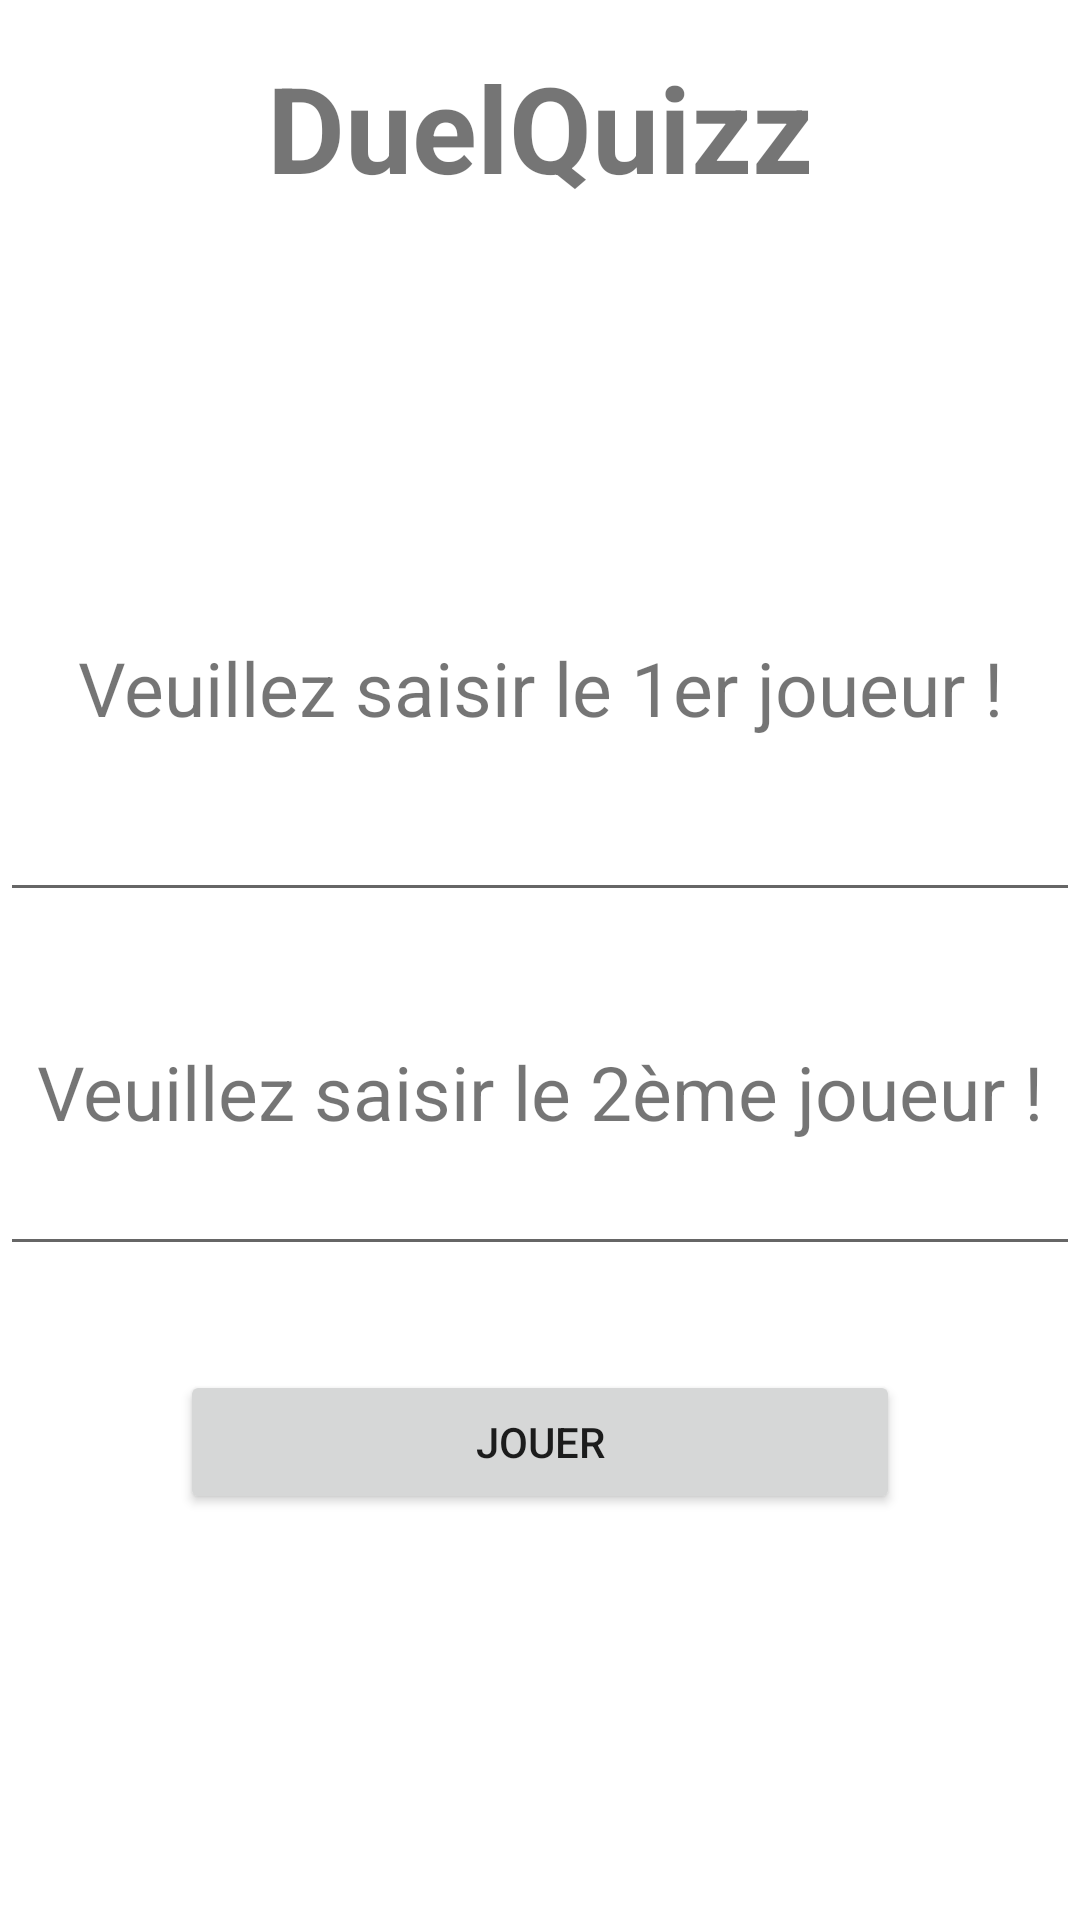

Reconstruct the res/layout file that produces this screen, plus the resources it refers to.
<!-- AndroidManifest.xml: application theme Theme.DuelQuizz -->
<!-- res/layout/activity_main.xml -->
<?xml version="1.0" encoding="utf-8"?>
<androidx.constraintlayout.widget.ConstraintLayout
    xmlns:android="http://schemas.android.com/apk/res/android"
    android:layout_width="match_parent"
    android:layout_height="match_parent"
    xmlns:app="http://schemas.android.com/apk/res-auto"
    android:orientation="vertical">

    <TextView
        android:layout_width="match_parent"
        android:layout_height="wrap_content"
        android:layout_margin="10dp"
        android:text="@string/main_title_textbox"
        android:textSize="40sp"
        android:gravity="center"
        android:textStyle="bold"
        app:layout_constraintBottom_toBottomOf="parent"
        app:layout_constraintLeft_toLeftOf="parent"
        app:layout_constraintRight_toRightOf="parent"
        app:layout_constraintTop_toTopOf="parent"
        app:layout_constraintVertical_bias="0.01">
    </TextView>

    <ImageView
        android:layout_width="wrap_content"
        android:layout_height="100dp"
        android:layout_gravity="center"
        app:srcCompat="@drawable/quizz"
        app:layout_constraintBottom_toBottomOf="parent"
        app:layout_constraintLeft_toLeftOf="parent"
        app:layout_constraintRight_toRightOf="parent"
        app:layout_constraintTop_toTopOf="parent"
        app:layout_constraintVertical_bias="0.13"/>

    <TextView
        android:id="@+id/txt_player1"
        android:layout_width="match_parent"
        android:layout_height="wrap_content"
        android:gravity="center"
        android:text="@string/main_player1_textbox"
        android:textSize="25sp"
        app:layout_constraintBottom_toBottomOf="parent"
        app:layout_constraintLeft_toLeftOf="parent"
        app:layout_constraintRight_toRightOf="parent"
        app:layout_constraintTop_toTopOf="parent"
        app:layout_constraintVertical_bias="0.35">
    </TextView>

    <EditText
        android:id="@+id/ed_player1"
        android:layout_width="match_parent"
        android:layout_height="wrap_content"
        android:inputType="text"
        android:maxLines="1"
        android:textSize="25sp"
        android:textAlignment="center"
        app:layout_constraintBottom_toBottomOf="parent"
        app:layout_constraintLeft_toLeftOf="parent"
        app:layout_constraintRight_toRightOf="parent"
        app:layout_constraintTop_toTopOf="parent"
        app:layout_constraintVertical_bias="0.43">
    </EditText>

    <TextView
        android:id="@+id/txt_player2"
        android:layout_width="match_parent"
        android:layout_height="wrap_content"
        android:gravity="center"
        android:text="@string/main_player2_textbox"
        android:textSize="25sp"
        android:layout_marginTop="30dp"
        app:layout_constraintBottom_toBottomOf="parent"
        app:layout_constraintLeft_toLeftOf="parent"
        app:layout_constraintRight_toRightOf="parent"
        app:layout_constraintTop_toTopOf="parent"
        app:layout_constraintVertical_bias="0.55">
    </TextView>

    <EditText
        android:id="@+id/ed_player2"
        android:layout_width="match_parent"
        android:layout_height="wrap_content"
        android:inputType="text"
        android:maxLines="1"
        android:textSize="25sp"
        android:textAlignment="center"
        app:layout_constraintBottom_toBottomOf="parent"
        app:layout_constraintLeft_toLeftOf="parent"
        app:layout_constraintRight_toRightOf="parent"
        app:layout_constraintTop_toTopOf="parent"
        app:layout_constraintVertical_bias="0.63">
    </EditText>

    <Button
        android:id="@+id/bt_play"
        android:layout_width="match_parent"
        android:layout_height="wrap_content"
        android:layout_gravity="center"
        android:layout_marginLeft="60dp"
        android:layout_marginRight="60dp"
        android:layout_marginTop="50dp"
        android:text="@string/main_play_button"
        app:layout_constraintBottom_toBottomOf="parent"
        app:layout_constraintLeft_toLeftOf="parent"
        app:layout_constraintRight_toRightOf="parent"
        app:layout_constraintTop_toTopOf="parent"
        app:layout_constraintVertical_bias="0.75">
    </Button>

</androidx.constraintlayout.widget.ConstraintLayout>
<!-- resources referenced by this layout -->
<resources>
  <string name="main_play_button">Jouer</string>
  <string name="main_player1_textbox">Veuillez saisir le 1er joueur ! </string>
  <string name="main_player2_textbox">Veuillez saisir le 2ème joueur ! </string>
  <string name="main_title_textbox">DuelQuizz</string>
  <style name="Theme.DuelQuizz" parent="Theme.MaterialComponents.DayNight.DarkActionBar">
          
          <item name="colorPrimary">@color/red</item>
          <item name="colorPrimaryVariant">@color/yellow</item>
          <item name="colorOnPrimary">@color/white</item>
          
          <item name="colorSecondary">@color/orange</item>
          <item name="colorSecondaryVariant">@color/teal_700</item>
          <item name="colorOnSecondary">@color/black</item>
          
          <item name="android:statusBarColor" tools:targetApi="l">?attr/colorPrimaryVariant</item>
          
      </style>
  <color name="red">#FF0000</color>
  <color name="yellow">#FFC107</color>
  <color name="white">#FFFFFFFF</color>
  <color name="orange">#FF5722</color>
  <color name="teal_700">#FF018786</color>
  <color name="black">#FF000000</color>
</resources>
